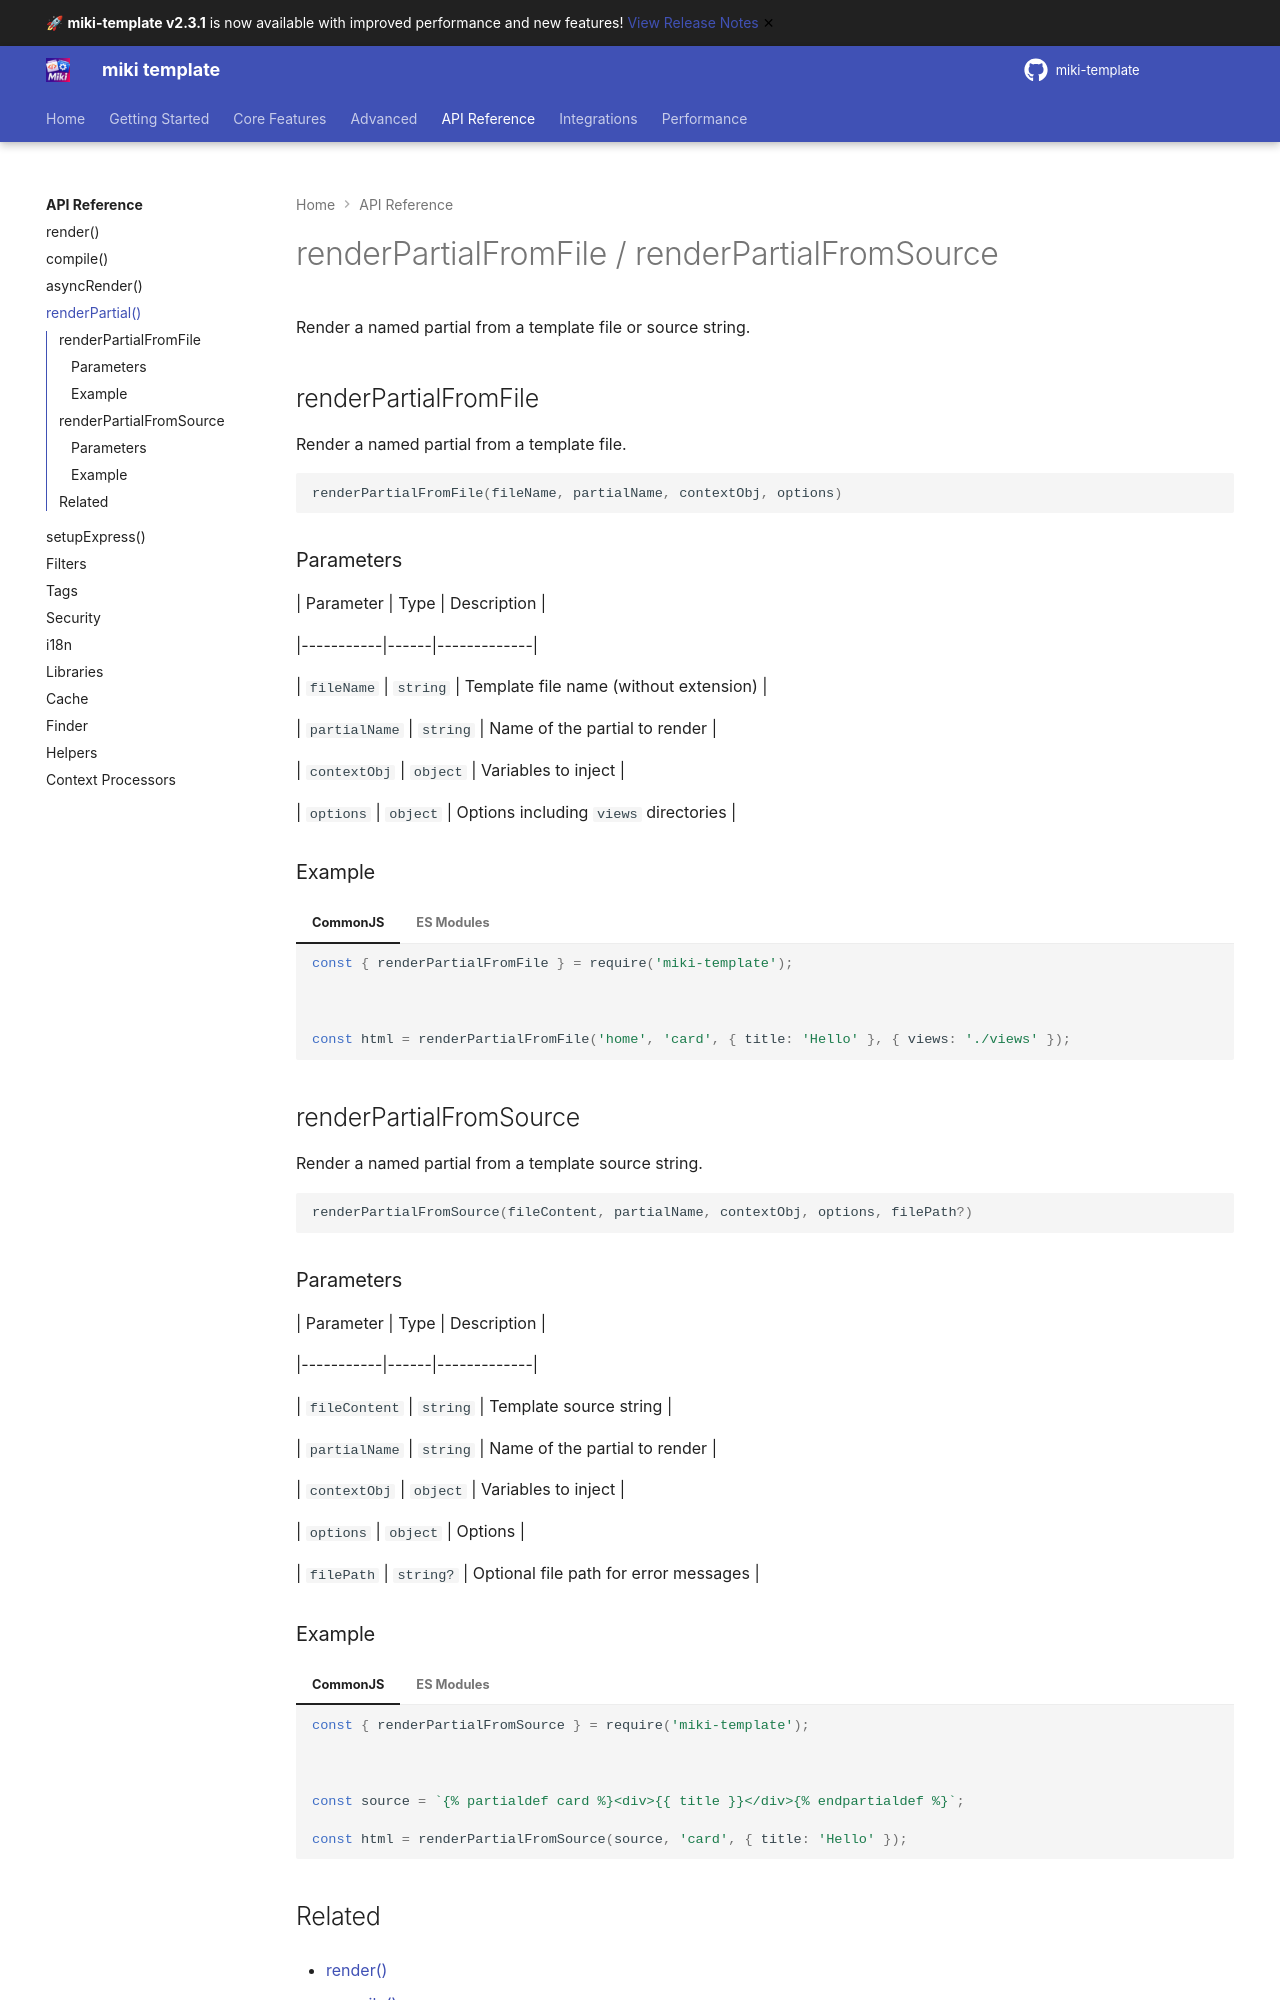

repository: alainmiki/miki-template · page: api/render-partial/index.html · generator: mkdocs

# renderPartialFromFile / renderPartialFromSource



Render a named partial from a template file or source string.



## renderPartialFromFile



Render a named partial from a template file.



```javascript

renderPartialFromFile(fileName, partialName, contextObj, options)

```



### Parameters



| Parameter | Type | Description |

|-----------|------|-------------|

| `fileName` | `string` | Template file name (without extension) |

| `partialName` | `string` | Name of the partial to render |

| `contextObj` | `object` | Variables to inject |

| `options` | `object` | Options including `views` directories |



### Example



=== "CommonJS"



    ```javascript

    const { renderPartialFromFile } = require('miki-template');



    const html = renderPartialFromFile('home', 'card', { title: 'Hello' }, { views: './views' });

    ```



=== "ES Modules"



    ```javascript

    import { renderPartialFromFile } from 'miki-template';



    const html = renderPartialFromFile('home', 'card', { title: 'Hello' }, { views: './views' });

    ```



## renderPartialFromSource



Render a named partial from a template source string.



```javascript

renderPartialFromSource(fileContent, partialName, contextObj, options, filePath?)

```



### Parameters



| Parameter | Type | Description |

|-----------|------|-------------|

| `fileContent` | `string` | Template source string |

| `partialName` | `string` | Name of the partial to render |

| `contextObj` | `object` | Variables to inject |

| `options` | `object` | Options |

| `filePath` | `string?` | Optional file path for error messages |
